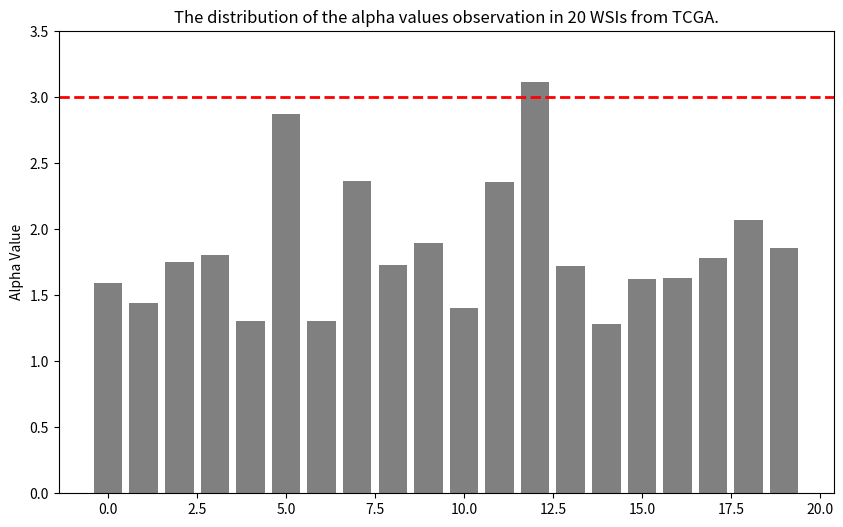

Generate this figure with matplotlib: (Note: this script raises an exception after producing the figure.)
import sys
sys.path.append("/hpc2hdd/home/<user>/MDI_RAG_project/MDI_RAG_Image2Image_Research/")
import matplotlib.pyplot as plt

# 给定的数据
data = [
    1.591346530045176,
    1.4398794558793426,
    1.7547521722414199,
    1.8063566719121205,
    1.3076706063873476,

    2.870853090210214,
    1.303663225387199,
    2.3672818229044883,
    1.7256119060686523,
    1.8976244437398908,

    1.4073054951204143,
    2.36077384162972,
    3.118361686026028,
    1.7245310818425226,
    1.280292102282859,

    1.6250235000793134,
    1.6296912226507223,
    1.7810049628942721,
    2.0706026081259403,
    1.8606337340686823
]

# 绘制柱状图
plt.figure(figsize=(10, 6))
plt.bar(range(len(data)), data, color='gray')

# 添加红色虚线
plt.axhline(y=3, color='red', linestyle='--', linewidth=2)

# 设置纵轴范围
plt.ylim(0, 3.5)  # 可以根据需要调整最大值

# 设置图表标题和标签
plt.title("The distribution of the alpha values observation in 20 WSIs from TCGA.")
# plt.xlabel("Index")  # 如果需要显示横坐标标签，可以取消注释
plt.ylabel("Alpha Value")

# 保存图表到指定文件
plt.savefig("draw/pics/sorted_alpha_bar_chart.png")

# 关闭图表（可选）
plt.close()
